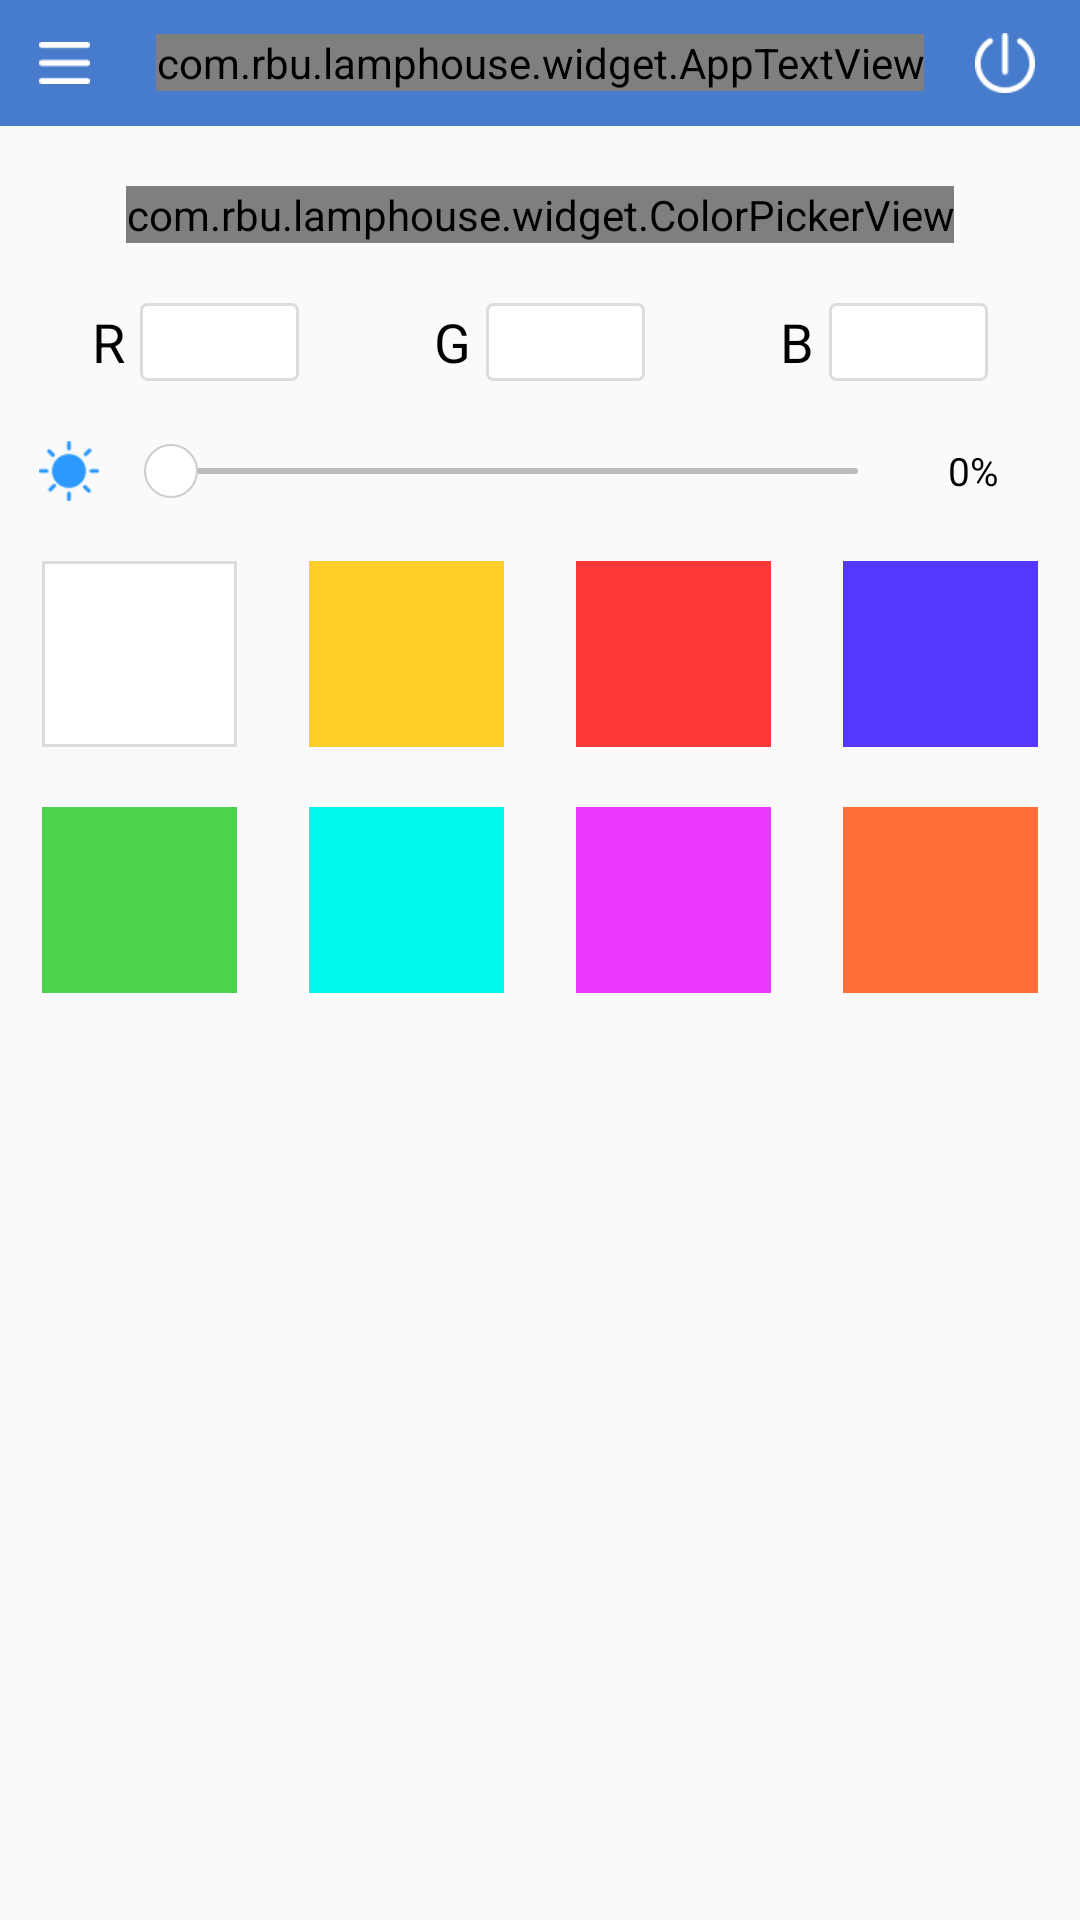

Here is an Android app screen rendered from its layout file. Give the layout XML and the strings, colors and styles it references.
<!-- AndroidManifest.xml: application theme AppTheme -->
<!-- res/layout/fragment_home.xml -->
<?xml version="1.0" encoding="utf-8"?>
<LinearLayout xmlns:android="http://schemas.android.com/apk/res/android"
              android:layout_width="match_parent"
              android:layout_height="match_parent"
              android:orientation="vertical">

    <RelativeLayout

        android:layout_width="match_parent"
        android:layout_height="42dp"
        android:background="@color/bg_blue">

        <LinearLayout
            android:id="@+id/home_setting"
            android:layout_width="wrap_content"
            android:layout_height="wrap_content"
            android:layout_centerVertical="true"
            android:paddingBottom="5dp"
            android:paddingRight="5dp"
            android:paddingTop="5dp">

            <ImageView
                android:id="@+id/home_btn_setting"
                android:layout_width="17dp"
                android:layout_height="14dp"
                android:layout_centerVertical="true"
                android:layout_marginLeft="13dp"
                android:background="@mipmap/gengduo"/>
        </LinearLayout>

        <com.rbu.lamphouse.widget.AppTextView
            android:id="@+id/home_tv_title"
            android:layout_width="wrap_content"
            android:layout_height="wrap_content"
            android:layout_centerInParent="true"
            android:text="@string/home"
            android:textColor="@color/text_white"
            android:textSize="16sp"/>

        <LinearLayout
            android:id="@+id/home_switch"
            android:layout_width="wrap_content"
            android:layout_height="wrap_content"
            android:layout_alignParentRight="true"
            android:layout_centerVertical="true"
            android:paddingBottom="5dp"

            android:paddingRight="15dp"
            android:paddingTop="5dp">

            <ImageView
                android:id="@+id/home_btn_switch"
                android:layout_width="20dp"
                android:layout_height="20dp"
                android:layout_alignParentRight="true"
                android:layout_centerVertical="true"
                android:layout_marginLeft="13dp"
                android:background="@mipmap/kaiguan"/>
        </LinearLayout>
    </RelativeLayout>

    <com.rbu.lamphouse.widget.ColorPickerView
        android:id="@+id/home_picker"
        android:layout_width="wrap_content"
        android:layout_height="wrap_content"
        android:layout_gravity="center_horizontal"
        android:layout_marginTop="20dp"/>

    <LinearLayout
        android:layout_width="match_parent"
        android:layout_height="wrap_content"
        android:layout_marginTop="20dp"
        android:gravity="center_horizontal"
        android:orientation="horizontal">

        
        <TextView
            android:layout_width="wrap_content"
            android:layout_height="wrap_content"
            android:text="R"
            android:textColor="@color/text_black"
            android:textSize="18sp"/>

        <EditText
            android:id="@+id/home_et_r"
            android:layout_width="53dp"
            android:layout_height="26dp"
            android:layout_marginLeft="5dp"
            android:background="@drawable/bg_edittext"
            android:inputType="number"
            android:paddingLeft="2dp"
            android:textColor="@color/text_black"
            android:enabled="false"/>
        
        
        <TextView
            android:layout_width="wrap_content"
            android:layout_height="wrap_content"
            android:layout_marginLeft="45dp"
            android:text="G"
            android:textColor="@color/text_black"
            android:textSize="18sp"/>

        <EditText
            android:id="@+id/home_et_g"
            android:layout_width="53dp"
            android:layout_height="26dp"
            android:layout_marginLeft="5dp"
            android:background="@drawable/bg_edittext"
            android:inputType="number"
            android:paddingLeft="2dp"
            android:textColor="@color/text_black"
            android:enabled="false"/>
        
        
        <TextView
            android:layout_width="wrap_content"
            android:layout_height="wrap_content"
            android:layout_marginLeft="45dp"
            android:text="B"
            android:textColor="@color/text_black"
            android:textSize="18sp"/>

        <EditText
            android:id="@+id/home_et_b"
            android:layout_width="53dp"
            android:layout_height="26dp"
            android:layout_marginLeft="5dp"
            android:background="@drawable/bg_edittext"
            android:inputType="number"
            android:paddingLeft="2dp"
            android:textColor="@color/text_black"
            android:enabled="false"/>
        

    </LinearLayout>

    <LinearLayout
        android:layout_width="match_parent"
        android:layout_height="wrap_content"
        android:layout_marginTop="20dp"
        android:gravity="center_vertical"
        android:orientation="horizontal">

        <ImageView
            android:layout_width="20dp"
            android:layout_height="20dp"
            android:layout_marginLeft="13dp"
            android:background="@mipmap/liangdu"/>

        <SeekBar
            android:id="@+id/home_seek_light"
            android:layout_width="0dp"
            android:layout_height="wrap_content"
            android:layout_marginLeft="8dp"
            android:layout_marginRight="0dp"
            android:layout_weight="1"
            style="@style/CustomSeekbarStyle"/>

        <TextView
            android:id="@+id/home_tv_light"
            android:layout_width="45dp"
            android:layout_height="wrap_content"
            android:layout_marginRight="13dp"
            android:gravity="center_horizontal"
            android:text="0%"
            android:textColor="@color/text_black"
            android:textSize="13sp"/>
    </LinearLayout>

    
    <ScrollView
        android:layout_width="match_parent"
        android:layout_height="match_parent">
    <LinearLayout
        android:layout_width="match_parent"
        android:layout_height="wrap_content"
        android:orientation="vertical">
    <LinearLayout
        android:layout_width="match_parent"
        android:layout_height="wrap_content"
        android:layout_marginTop="20dp"
        android:orientation="horizontal"
        android:gravity="center_horizontal">
        <ImageView
            android:id="@+id/iv_white"
            android:layout_width="65dp"
            android:layout_height="62dp"
            android:layout_marginLeft="12dp"
            android:layout_marginRight="12dp"
            android:background="@drawable/bg_image_white"/>
        <ImageView
            android:id="@+id/iv_yellow"
            android:layout_width="65dp"
            android:layout_height="62dp"
            android:layout_marginLeft="12dp"
            android:layout_marginRight="12dp"
            android:background="#FFCE29"/>
        <ImageView
            android:id="@+id/iv_red"
            android:layout_width="65dp"
            android:layout_height="62dp"
            android:layout_marginLeft="12dp"
            android:layout_marginRight="12dp"
            android:background="#FF3838"/>
        <ImageView
            android:id="@+id/iv_blue"
            android:layout_width="65dp"
            android:layout_height="62dp"
            android:layout_marginLeft="12dp"
            android:layout_marginRight="12dp"
            android:background="#5438FF"/>
    </LinearLayout>

    <LinearLayout
        android:layout_width="match_parent"
        android:layout_height="wrap_content"
        android:layout_marginTop="20dp"
        android:orientation="horizontal"
        android:gravity="center_horizontal">
        <ImageView
            android:id="@+id/iv_green"
            android:layout_width="65dp"
            android:layout_height="62dp"
            android:layout_marginLeft="12dp"
            android:layout_marginRight="12dp"
            android:background="#4CD24D"/>
        <ImageView
            android:id="@+id/iv_skyblue"
            android:layout_width="65dp"
            android:layout_height="62dp"
            android:layout_marginLeft="12dp"
            android:layout_marginRight="12dp"
            android:background="#00F7EE"/>
        <ImageView
            android:id="@+id/iv_purple"
            android:layout_width="65dp"
            android:layout_height="62dp"
            android:layout_marginLeft="12dp"
            android:layout_marginRight="12dp"
            android:background="#EA38FE"/>
        <ImageView
            android:id="@+id/iv_orange"
            android:layout_width="65dp"
            android:layout_height="62dp"
            android:layout_marginLeft="12dp"
            android:layout_marginRight="12dp"
            android:background="#FF7038"/>
    </LinearLayout>
    </LinearLayout>
    </ScrollView>
</LinearLayout>
<!-- resources referenced by this layout -->
<resources>
  <color name="bg_blue">#467ccb</color>
  <color name="text_black">#000000</color>
  <color name="text_white">#ffffff</color>
  <!-- drawable bg_edittext (drawable) -->
  <?xml version="1.0" encoding="utf-8"?>
  <shape xmlns:android="http://schemas.android.com/apk/res/android">
      <solid android:color="#FFFFFF" />
      <corners android:radius="2dip"/>
      <stroke
          android:width="1dip"
          android:color="@color/bg_edit_gray" />
  </shape>
  <!-- drawable bg_image_white (drawable) -->
  <?xml version="1.0" encoding="utf-8"?>
  <shape xmlns:android="http://schemas.android.com/apk/res/android">
      <solid android:color="#FFFFFF" />
      <corners android:radius="0dip"/>
      <stroke
          android:width="1dip"
          android:color="@color/bg_edit_gray" />
  </shape>
  <!-- mipmap gengduo: png bitmap (mipmap-xxhdpi, 270 bytes) -->
  <!-- mipmap kaiguan: png bitmap (mipmap-xxhdpi, 1060 bytes) -->
  <!-- mipmap liangdu: png bitmap (mipmap-xxhdpi, 935 bytes) -->
  <string name="home">Home</string>
  <style name="CustomSeekbarStyle">
          <item name="android:maxHeight">2dp</item>
          <item name="android:indeterminateOnly">false</item>
          <item name="android:indeterminateDrawable">@color/bg_seek_pressed</item>
          <item name="android:progressDrawable">@drawable/bg_seekbar</item>
          <item name="android:minHeight">2dp</item>
          <item name="android:thumb">@drawable/bg_seekbar_thumb</item>
      </style>
  <style name="AppTheme" parent="Theme.AppCompat.Light.DarkActionBar">
          
          <item name="colorPrimary">@color/colorPrimary</item>
          <item name="colorPrimaryDark">@color/colorPrimaryDark</item>
          <item name="colorAccent">@color/colorAccent</item>
      </style>
  <color name="bg_edit_gray">#dcdcdc</color>
  <color name="bg_seek_pressed">#3d8e89</color>
  <!-- drawable bg_seekbar (drawable) -->
  <?xml version="1.0" encoding="utf-8"?>
  <layer-list xmlns:android="http://schemas.android.com/apk/res/android">
      <item android:id="@android:id/background"
          >
              
          <shape>
              <corners android:radius="5dp" />
              <gradient
                  android:angle="270"
                  android:centerColor="@color/bg_seek_normal"
                  android:centerY="0.75"
                  android:endColor="@color/bg_seek_normal"
                  android:startColor="@color/bg_seek_normal" />
          </shape>
      </item>
      <item android:id="@android:id/progress">
          <clip>
              <shape>
                  <corners android:radius="5dp" />
                  <solid android:color="@color/bg_seek_pressed"/>
              </shape>
          </clip>
      </item>
  </layer-list>
  <!-- drawable bg_seekbar_thumb (drawable) -->
  <?xml version="1.0" encoding="utf-8"?>
  <shape xmlns:android="http://schemas.android.com/apk/res/android"
         android:shape="rectangle" >
  
      
      <size android:height="18dp" android:width="18dp"/>
      
      <corners android:radius="20dp"/>
  
      <solid android:color="@color/bg_white"/>
  
      <stroke android:width="0.5dp"
              android:color="@color/bg_gray"/>
  
  </shape>
  <color name="colorPrimary">#3F51B5</color>
  <color name="colorPrimaryDark">#303F9F</color>
  <color name="colorAccent">#FF4081</color>
  <color name="bg_seek_normal">#bbbbbb</color>
  <color name="bg_white">#ffffff</color>
  <color name="bg_gray">#cccccc</color>
</resources>
